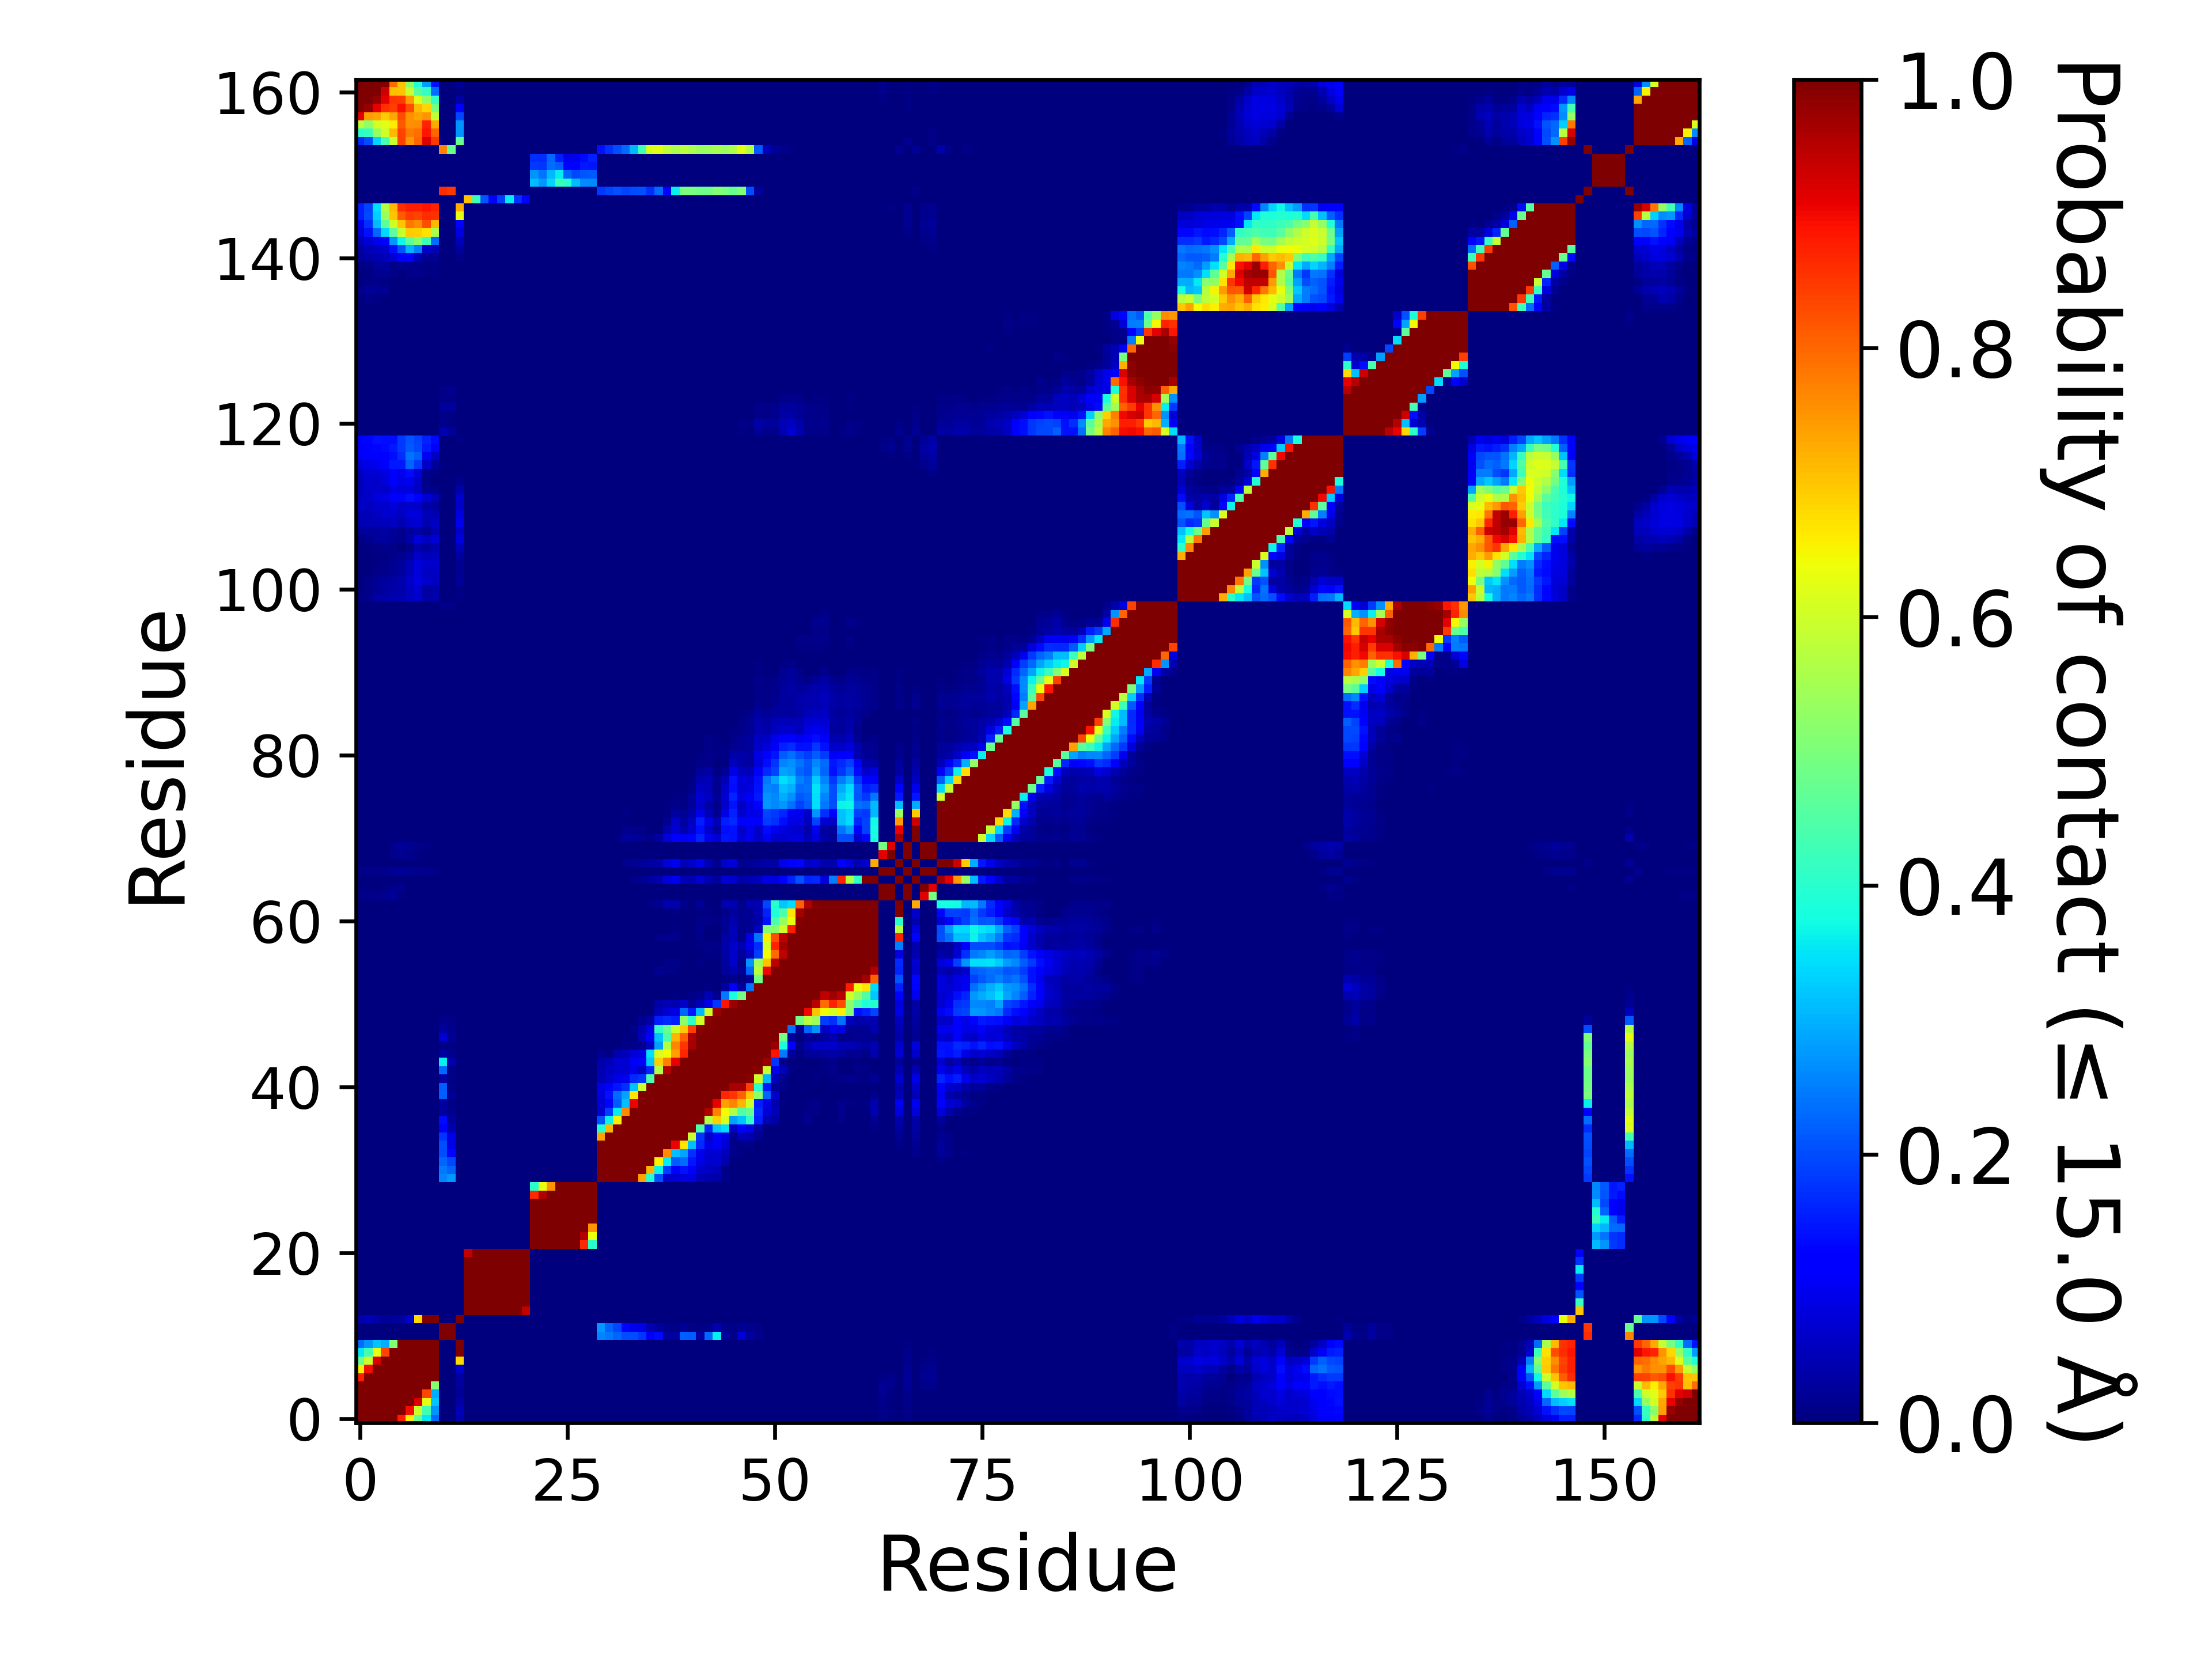

The data file committed next to this chart (first rows):
, 1, 2, 3, 4, 5, 6, 7, 8, 9, 10, 11, 12, 13, 14, 15, 16, 17, 18, 19, 20, 21, 22, 23
1, 1.0, 1.0, 1.0, 1.0, 1.0, 0.8783, 0.6601, 0.4756, 0.3531, 0.2319, 0.0, 0.0, 0.04157, 0.0, 0.0, 0.0, 0.0, 0.0, 0.0, 0.0, 0.0, 0.0, 0.0
2, 1.0, 1.0, 1.0, 1.0, 1.0, 1.0, 0.896, 0.5956, 0.4335, 0.272, 0.0, 0.0, 0.04735, 0.0, 0.0, 0.0, 0.0, 0.0, 0.0, 0.0, 0.0, 0.0, 0.0
3, 1.0, 1.0, 1.0, 1.0, 1.0, 1.0, 1.0, 0.9192, 0.6275, 0.319, 0.0, 0.0, 0.03205, 0.0, 0.0, 0.0, 0.0, 0.0, 0.0, 0.0, 0.0, 0.0, 0.0
4, 1.0, 1.0, 1.0, 1.0, 1.0, 1.0, 1.0, 1.0, 0.8334, 0.2965, 0.0, 0.0, 0.02305, 0.0, 0.0, 0.0, 0.0, 0.0, 0.0, 0.0, 0.0, 0.0, 0.0
5, 1.0, 1.0, 1.0, 1.0, 1.0, 1.0, 1.0, 1.0, 1.0, 0.509, 0.0, 0.0, 0.02415, 0.0, 0.0, 0.0, 0.0, 0.0, 0.0, 0.0, 0.0, 0.0, 0.0
6, 0.8783, 1.0, 1.0, 1.0, 1.0, 1.0, 1.0, 1.0, 1.0, 1.0, 0.0, 0.0, 0.0289, 0.0, 0.0, 0.0, 0.0, 0.0, 0.0, 0.0, 0.0, 0.0, 0.0
7, 0.6601, 0.896, 1.0, 1.0, 1.0, 1.0, 1.0, 1.0, 1.0, 1.0, 0.0, 0.0, 0.06985, 0.0, 0.0, 0.0, 0.0, 0.0, 0.0, 0.0, 0.0, 0.0, 0.0
8, 0.4756, 0.5956, 0.9192, 1.0, 1.0, 1.0, 1.0, 1.0, 1.0, 1.0, 0.0, 0.0, 0.6772, 0.0, 0.0, 0.0, 0.0, 0.0, 0.0, 0.0, 0.0, 0.0, 0.0
9, 0.3531, 0.4335, 0.6275, 0.8334, 1.0, 1.0, 1.0, 1.0, 1.0, 1.0, 0.0, 0.0, 1.0, 0.0, 0.0, 0.0, 0.0, 0.0, 0.0, 0.0, 0.0, 0.0, 0.0
10, 0.2319, 0.272, 0.319, 0.2965, 0.509, 1.0, 1.0, 1.0, 1.0, 1.0, 0.0, 0.0, 1.0, 0.0, 0.0, 0.0, 0.0, 0.0, 0.0, 0.0, 0.0, 0.0, 0.0
11, 0.0, 0.0, 0.0, 0.0, 0.0, 0.0, 0.0, 0.0, 0.0, 0.0, 1.0, 1.0, 0.0, 0.0, 0.0, 0.0, 0.0, 0.0, 0.0, 0.0, 0.0, 0.0, 0.0
12, 0.0, 0.0, 0.0, 0.0, 0.0, 0.0, 0.0, 0.0, 0.0, 0.0, 1.0, 1.0, 0.0, 0.0, 0.0, 0.0, 0.0, 0.0, 0.0, 0.0, 0.0, 0.0, 0.0
13, 0.04157, 0.04735, 0.03205, 0.02305, 0.02415, 0.0289, 0.06985, 0.6772, 1.0, 1.0, 0.0, 0.0, 1.0, 0.0, 0.0, 0.0, 0.0, 0.0, 0.0, 0.0, 0.0, 0.0, 0.0
14, 0.0, 0.0, 0.0, 0.0, 0.0, 0.0, 0.0, 0.0, 0.0, 0.0, 0.0, 0.0, 0.0, 1.0, 1.0, 1.0, 1.0, 1.0, 1.0, 1, 0.9392, 0.0, 0.0
15, 0.0, 0.0, 0.0, 0.0, 0.0, 0.0, 0.0, 0.0, 0.0, 0.0, 0.0, 0.0, 0.0, 1.0, 1.0, 1.0, 1.0, 1.0, 1.0, 1.0, 1, 0.0, 0.0
16, 0.0, 0.0, 0.0, 0.0, 0.0, 0.0, 0.0, 0.0, 0.0, 0.0, 0.0, 0.0, 0.0, 1.0, 1.0, 1.0, 1.0, 1.0, 1.0, 1.0, 1.0, 0.0, 0.0
17, 0.0, 0.0, 0.0, 0.0, 0.0, 0.0, 0.0, 0.0, 0.0, 0.0, 0.0, 0.0, 0.0, 1.0, 1.0, 1.0, 1.0, 1.0, 1.0, 1.0, 1.0, 0.0, 0.0
18, 0.0, 0.0, 0.0, 0.0, 0.0, 0.0, 0.0, 0.0, 0.0, 0.0, 0.0, 0.0, 0.0, 1.0, 1.0, 1.0, 1.0, 1.0, 1.0, 1.0, 1.0, 0.0, 0.0
19, 0.0, 0.0, 0.0, 0.0, 0.0, 0.0, 0.0, 0.0, 0.0, 0.0, 0.0, 0.0, 0.0, 1.0, 1.0, 1.0, 1.0, 1.0, 1.0, 1.0, 1.0, 0.0, 0.0
20, 0.0, 0.0, 0.0, 0.0, 0.0, 0.0, 0.0, 0.0, 0.0, 0.0, 0.0, 0.0, 0.0, 1, 1.0, 1.0, 1.0, 1.0, 1.0, 1.0, 1.0, 0.0, 0.0
21, 0.0, 0.0, 0.0, 0.0, 0.0, 0.0, 0.0, 0.0, 0.0, 0.0, 0.0, 0.0, 0.0, 0.9392, 1, 1.0, 1.0, 1.0, 1.0, 1.0, 1.0, 0.0, 0.0
22, 0.0, 0.0, 0.0, 0.0, 0.0, 0.0, 0.0, 0.0, 0.0, 0.0, 0.0, 0.0, 0.0, 0.0, 0.0, 0.0, 0.0, 0.0, 0.0, 0.0, 0.0, 1.0, 1.0
23, 0.0, 0.0, 0.0, 0.0, 0.0, 0.0, 0.0, 0.0, 0.0, 0.0, 0.0, 0.0, 0.0, 0.0, 0.0, 0.0, 0.0, 0.0, 0.0, 0.0, 0.0, 1.0, 1.0
24, 0.0, 0.0, 0.0, 0.0, 0.0, 0.0, 0.0, 0.0, 0.0, 0.0, 0.0, 0.0, 0.0, 0.0, 0.0, 0.0, 0.0, 0.0, 0.0, 0.0, 0.0, 1.0, 1.0
25, 0.0, 0.0, 0.0, 0.0, 0.0, 0.0, 0.0, 0.0, 0.0, 0.0, 0.0, 0.0, 0.0, 0.0, 0.0, 0.0, 0.0, 0.0, 0.0, 0.0, 0.0, 1.0, 1.0
26, 0.0, 0.0, 0.0, 0.0, 0.0, 0.0, 0.0, 0.0, 0.0, 0.0, 0.0, 0.0, 0.0, 0.0, 0.0, 0.0, 0.0, 0.0, 0.0, 0.0, 0.0, 1.0, 1.0
27, 0.0, 0.0, 0.0, 0.0, 0.0, 0.0, 0.0, 0.0, 0.0, 0.0, 0.0, 0.0, 0.0, 0.0, 0.0, 0.0, 0.0, 0.0, 0.0, 0.0, 0.0, 0.9988, 1.0
28, 0.0, 0.0, 0.0, 0.0, 0.0, 0.0, 0.0, 0.0, 0.0, 0.0, 0.0, 0.0, 0.0, 0.0, 0.0, 0.0, 0.0, 0.0, 0.0, 0.0, 0.0, 0.865, 0.9564
29, 0.0, 0.0, 0.0, 0.0, 0.0, 0.0, 0.0, 0.0, 0.0, 0.0, 0.0, 0.0, 0.0, 0.0, 0.0, 0.0, 0.0, 0.0, 0.0, 0.0, 0.0, 0.4023, 0.6367
30, 0.0, 0.0, 0.0, 0.0, 0.0, 0.0, 0.0, 0.0, 0.0, 0.0, 0.2546, 0.2749, 0.0, 0.0, 0.0, 0.0, 0.0, 0.0, 0.0, 0.0, 0.0, 0.0, 0.0
31, 0.0, 0.0, 0.0, 0.0, 0.0, 0.0, 0.0, 0.0, 0.0, 0.0, 0.2434, 0.2258, 0.0, 0.0, 0.0, 0.0, 0.0, 0.0, 0.0, 0.0, 0.0, 0.0, 0.0
32, 0.0, 0.0, 0.0, 0.0, 0.0, 0.0, 0.0, 0.0, 0.0, 0.0, 0.2261, 0.1953, 0.0, 0.0, 0.0, 0.0, 0.0, 0.0, 0.0, 0.0, 0.0, 0.0, 0.0
33, 0.0, 0.0, 0.0, 0.0, 0.0, 0.0, 0.0, 0.0, 0.0, 0.0, 0.203, 0.1306, 0.0, 0.0, 0.0, 0.0, 0.0, 0.0, 0.0, 0.0, 0.0, 0.0, 0.0
34, 0.0, 0.0, 0.0, 0.0, 0.0, 0.0, 0.0, 0.0, 0.0, 0.0, 0.1999, 0.09227, 0.0, 0.0, 0.0, 0.0, 0.0, 0.0, 0.0, 0.0, 0.0, 0.0, 0.0
35, 0.0, 0.0, 0.0, 0.0, 0.0, 0.0, 0.0, 0.0, 0.0, 0.0, 0.1767, 0.09152, 0.0, 0.0, 0.0, 0.0, 0.0, 0.0, 0.0, 0.0, 0.0, 0.0, 0.0
36, 0.0, 0.0, 0.0, 0.0, 0.0, 0.0, 0.0, 0.0, 0.0, 0.0, 0.108, 0.0442, 0.0, 0.0, 0.0, 0.0, 0.0, 0.0, 0.0, 0.0, 0.0, 0.0, 0.0
37, 0.0, 0.0, 0.0, 0.0, 0.0, 0.0, 0.0, 0.0, 0.0, 0.0, 0.1339, 0.03095, 0.0, 0.0, 0.0, 0.0, 0.0, 0.0, 0.0, 0.0, 0.0, 0.0, 0.0
38, 0.0, 0.0, 0.0, 0.0, 0.0, 0.0, 0.0, 0.0, 0.0, 0.0, 0.02752, 0.0128, 0.0, 0.0, 0.0, 0.0, 0.0, 0.0, 0.0, 0.0, 0.0, 0.0, 0.0
39, 0.0, 0.0, 0.0, 0.0, 0.0, 0.0, 0.0, 0.0, 0.0, 0.0, 0.02842, 0.007275, 0.0, 0.0, 0.0, 0.0, 0.0, 0.0, 0.0, 0.0, 0.0, 0.0, 0.0
40, 0.0, 0.0, 0.0, 0.0, 0.0, 0.0, 0.0, 0.0, 0.0, 0.0, 0.2222, 0.02032, 0.0, 0.0, 0.0, 0.0, 0.0, 0.0, 0.0, 0.0, 0.0, 0.0, 0.0
41, 0.0, 0.0, 0.0, 0.0, 0.0, 0.0, 0.0, 0.0, 0.0, 0.0, 0.2164, 0.01067, 0.0, 0.0, 0.0, 0.0, 0.0, 0.0, 0.0, 0.0, 0.0, 0.0, 0.0
42, 0.0, 0.0, 0.0, 0.0, 0.0, 0.0, 0.0, 0.0, 0.0, 0.0, 0.032, 0.0049, 0.0, 0.0, 0.0, 0.0, 0.0, 0.0, 0.0, 0.0, 0.0, 0.0, 0.0
43, 0.0, 0.0, 0.0, 0.0, 0.0, 0.0, 0.0, 0.0, 0.0, 0.0, 0.2301, 0.009625, 0.0, 0.0, 0.0, 0.0, 0.0, 0.0, 0.0, 0.0, 0.0, 0.0, 0.0
44, 0.0, 0.0, 0.0, 0.0, 0.0, 0.0, 0.0, 0.0, 0.0, 0.0, 0.3617, 0.04075, 0.0, 0.0, 0.0, 0.0, 0.0, 0.0, 0.0, 0.0, 0.0, 0.0, 0.0
45, 0.0, 0.0, 0.0, 0.0, 0.0, 0.0, 0.0, 0.0, 0.0, 0.0, 0.02957, 0.01172, 0.0, 0.0, 0.0, 0.0, 0.0, 0.0, 0.0, 0.0, 0.0, 0.0, 0.0
46, 0.0, 0.0, 0.0, 0.0, 0.0, 0.0, 0.0, 0.0, 0.0, 0.0, 0.008625, 0.00615, 0.0, 0.0, 0.0, 0.0, 0.0, 0.0, 0.0, 0.0, 0.0, 0.0, 0.0
47, 0.0, 0.0, 0.0, 0.0, 0.0, 0.0, 0.0, 0.0, 0.0, 0.0, 0.0775, 0.02215, 0.0, 0.0, 0.0, 0.0, 0.0, 0.0, 0.0, 0.0, 0.0, 0.0, 0.0
48, 0.0, 0.0, 0.0, 0.0, 0.0, 0.0, 0.0, 0.0, 0.0, 0.0, 0.02972, 0.01422, 0.0, 0.0, 0.0, 0.0, 0.0, 0.0, 0.0, 0.0, 0.0, 0.0, 0.0
49, 0.0, 0.0, 0.0, 0.0, 0.0, 0.0, 0.0, 0.0, 0.0, 0.0, 0.01537, 0.0094, 0.0, 0.0, 0.0, 0.0, 0.0, 0.0, 0.0, 0.0, 0.0, 0.0, 0.0
50, 0.0, 0.0, 0.0, 0.0, 0.0, 0.0, 0.0, 0.0, 0.0, 0.0, 0.00225, 0.00085, 0.0, 0.0, 0.0, 0.0, 0.0, 0.0, 0.0, 0.0, 0.0, 0.0, 0.0
51, 0.0, 0.0, 0.0, 0.0, 0.0, 0.0, 0.0, 0.0, 0.0, 0.0, 0.00075, 0.000125, 0.0, 0.0, 0.0, 0.0, 0.0, 0.0, 0.0, 0.0, 0.0, 0.0, 0.0
52, 0.0, 0.0, 0.0, 0.0, 0.0, 0.0, 0.0, 0.0, 0.0, 0.0, 0.0005, 0.0008, 0.0, 0.0, 0.0, 0.0, 0.0, 0.0, 0.0, 0.0, 0.0, 0.0, 0.0
53, 0.0, 0.0, 0.0, 0.0, 0.0, 0.0, 0.0, 0.0, 0.0, 0.0, 0.0, 2.499937501562461e-05, 0.0, 0.0, 0.0, 0.0, 0.0, 0.0, 0.0, 0.0, 0.0, 0.0, 0.0
54, 0.0, 0.0, 0.0, 0.0, 0.0, 0.0, 0.0, 0.0, 0.0, 0.0, 0.0, 0.0, 0.0, 0.0, 0.0, 0.0, 0.0, 0.0, 0.0, 0.0, 0.0, 0.0, 0.0
55, 0.0, 0.0, 0.0, 0.0, 0.0, 0.0, 0.0, 0.0, 0.0, 0.0, 0.0, 0.0, 0.0, 0.0, 0.0, 0.0, 0.0, 0.0, 0.0, 0.0, 0.0, 0.0, 0.0
56, 0.0, 0.0, 0.0, 0.0, 0.0, 0.0, 0.0, 0.0, 0.0, 0.0, 0.0, 0.0, 0.0, 0.0, 0.0, 0.0, 0.0, 0.0, 0.0, 0.0, 0.0, 0.0, 0.0
57, 0.0, 0.0, 0.0, 0.0, 0.0, 0.0, 0.0, 0.0, 0.0, 0.0, 0.0, 0.0, 0.0, 0.0, 0.0, 0.0, 0.0, 0.0, 0.0, 0.0, 0.0, 0.0, 0.0
58, 0.0, 0.0, 0.0, 0.0, 0.0, 0.0, 0.0, 0.0, 0.0, 0.0, 0.0, 0.0, 0.0, 0.0, 0.0, 0.0, 0.0, 0.0, 0.0, 0.0, 0.0, 0.0, 0.0
59, 0.0, 0.0, 0.0, 0.0, 0.0, 0.0, 0.0, 0.0, 0.0, 0.0, 0.0, 0.0, 0.0, 0.0, 0.0, 0.0, 0.0, 0.0, 0.0, 0.0, 0.0, 0.0, 0.0
60, 0.0, 0.0, 0.0, 0.0, 0.0, 0.0, 0.0, 0.0, 0.0, 0.0, 0.0, 0.0, 0.0, 0.0, 0.0, 0.0, 0.0, 0.0, 0.0, 0.0, 0.0, 0.0, 0.0
... 102 more rows
